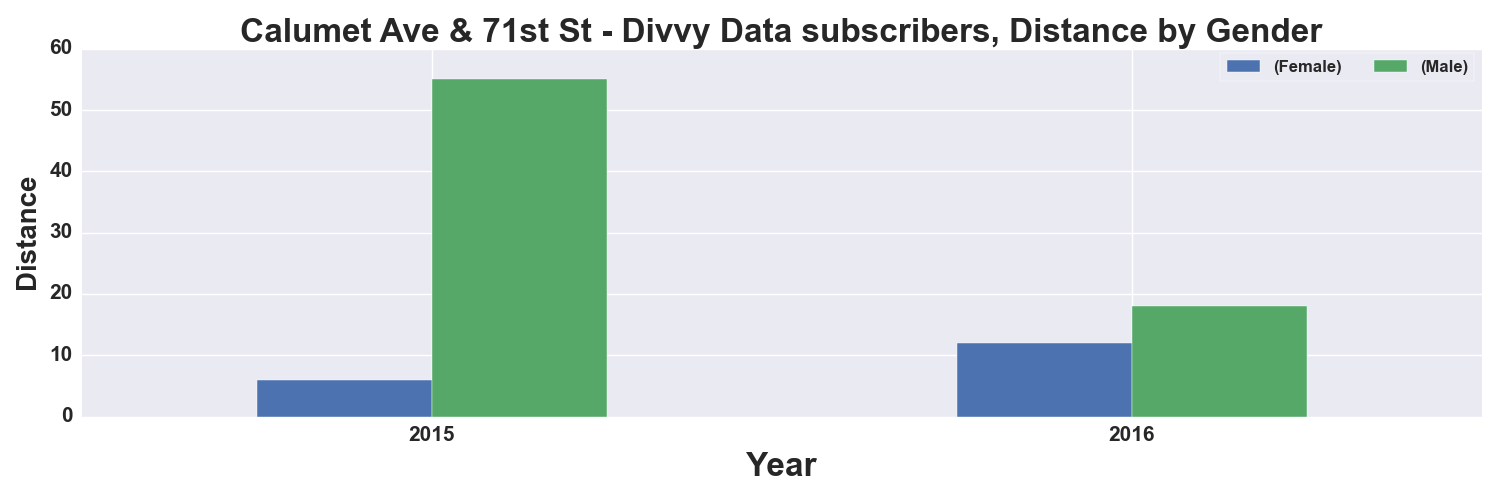

Data behind this chart, as committed beside it:
, START TIME YEAR, DISTANCE_Miles, DISTANCE_Miles
GENDER, , Female, Male
0, 2015, 6.0, 55.0
1, 2016, 12.0, 18.0
